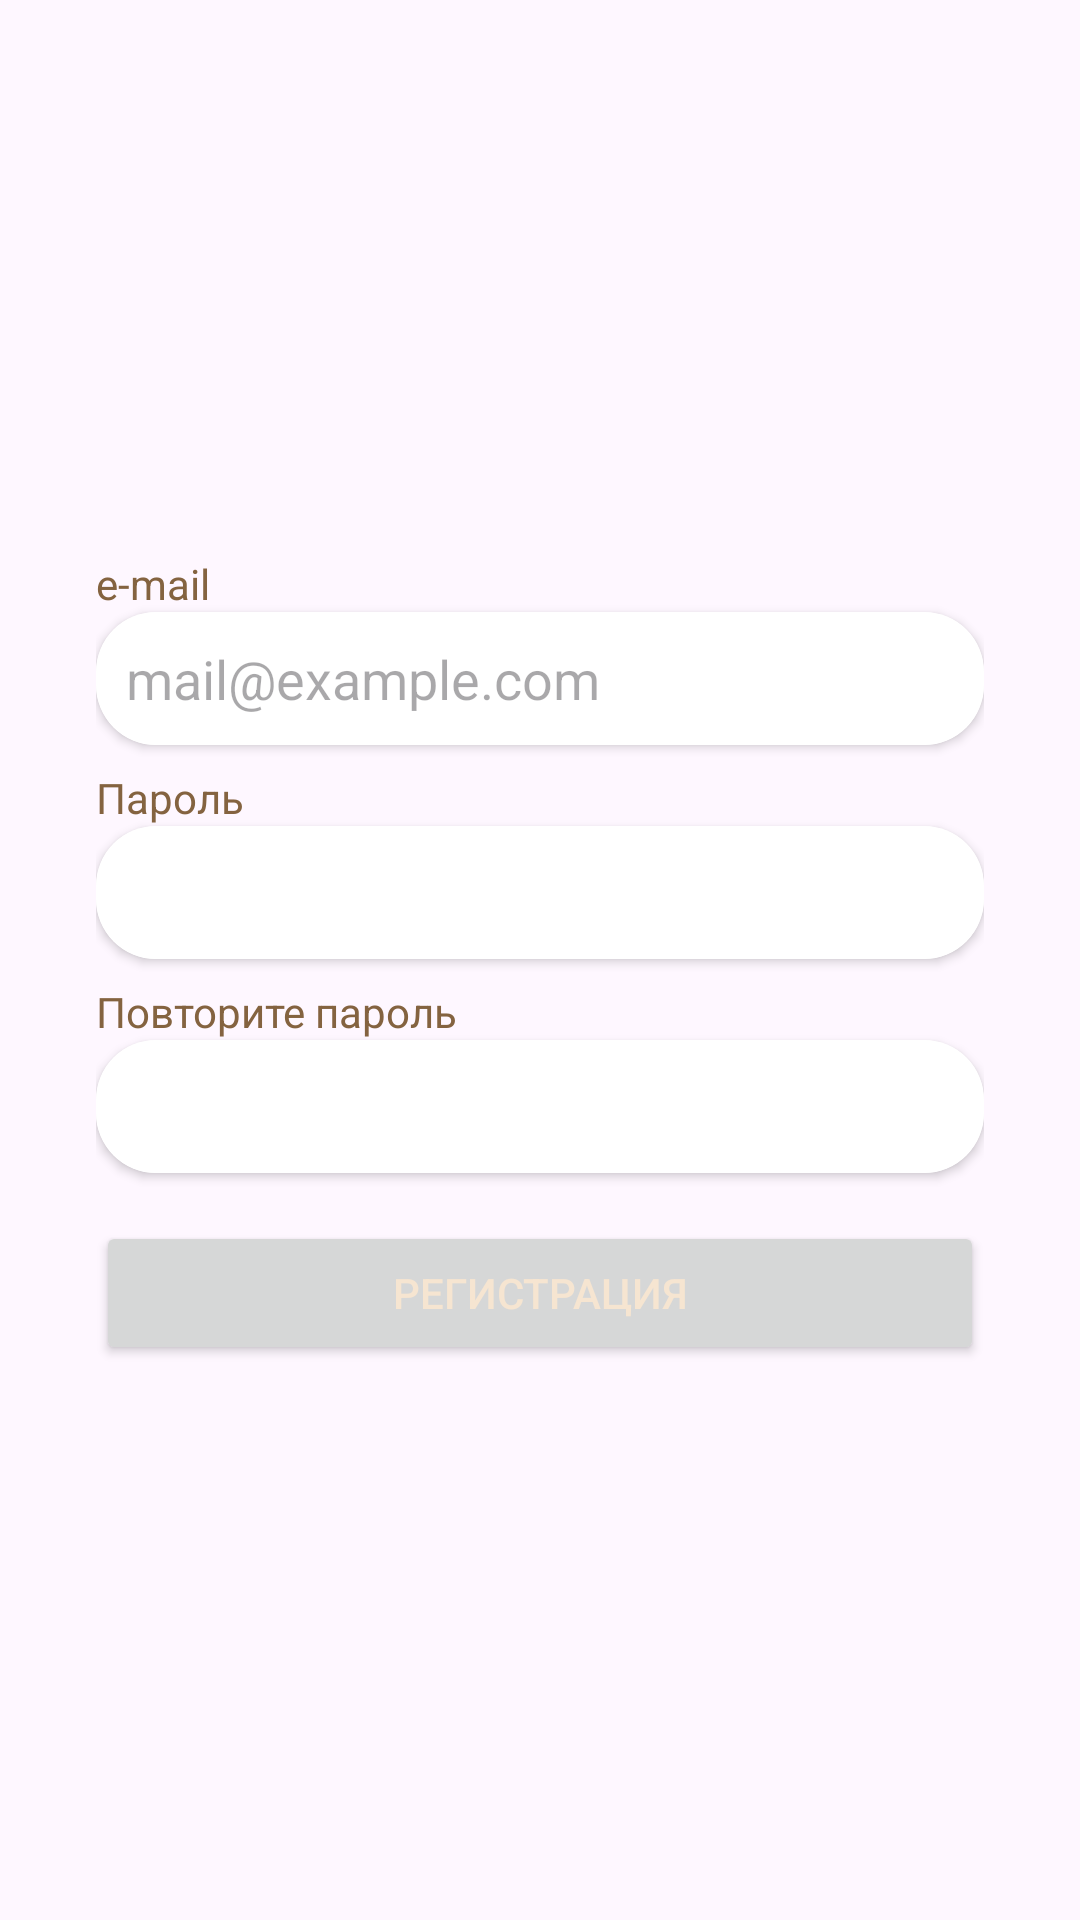

Here is an Android app screen rendered from its layout file. Give the layout XML and the strings, colors and styles it references.
<!-- AndroidManifest.xml: application theme Theme.CoffeeShop -->
<!-- res/layout/fragment_register.xml -->
<?xml version="1.0" encoding="utf-8"?>
<FrameLayout xmlns:android="http://schemas.android.com/apk/res/android"
    xmlns:tools="http://schemas.android.com/tools"
    android:layout_width="match_parent"
    android:layout_height="match_parent"
    xmlns:app="http://schemas.android.com/apk/res-auto"
    tools:context=".RegisterFragment">

    <LinearLayout
        android:layout_width="match_parent"
        android:layout_height="wrap_content"
        android:orientation="vertical"
        android:padding="32dp"
        android:layout_gravity="center">

        <TextView
            android:id="@+id/textView"
            android:layout_width="match_parent"
            android:layout_height="wrap_content"
            android:text="@string/e_mail" />
        <androidx.cardview.widget.CardView
            android:layout_width="match_parent"
            android:layout_height="wrap_content"
            android:background="@drawable/card_bg"
            app:cardCornerRadius="20dp"
            >
            <EditText
                android:id="@+id/emailET_ger"
                android:layout_width="match_parent"
                android:layout_height="wrap_content"
                android:padding="10dp"
                android:background="@color/white"                android:inputType="textEmailAddress"
                android:hint="@string/mail_example_com" />
        </androidx.cardview.widget.CardView>


        <TextView
            android:id="@+id/textView2"
            android:layout_marginTop="8dp"
            android:layout_width="match_parent"
            android:layout_height="wrap_content"
            android:text="@string/password" />
        <androidx.cardview.widget.CardView
            android:layout_width="match_parent"
            android:layout_height="wrap_content"
            android:background="@drawable/card_bg"
            app:cardCornerRadius="20dp"
            >
            <EditText
                android:id="@+id/password_reg"
                android:layout_width="match_parent"
                android:layout_height="wrap_content"
                android:padding="10dp"
                android:background="@color/white"                android:inputType="textPassword" />
        </androidx.cardview.widget.CardView>

        <TextView
            android:id="@+id/textView3"
            android:layout_marginTop="8dp"
            android:layout_width="match_parent"
            android:layout_height="wrap_content"
            android:text="@string/repeat_password" />
        <androidx.cardview.widget.CardView
            android:layout_width="match_parent"
            android:layout_height="wrap_content"
            android:background="@drawable/card_bg"
            app:cardCornerRadius="20dp"
            >
            <EditText
                android:id="@+id/rep_password_reg"
                android:layout_width="match_parent"
                android:layout_height="wrap_content"
                android:padding="10dp"
                android:background="@color/white"                android:inputType="textPassword" />
        </androidx.cardview.widget.CardView>

        <Button
            android:id="@+id/logInBtn"
            android:layout_marginTop="16dp"
            android:textColor="@color/beige"
            android:layout_width="match_parent"
            android:layout_height="wrap_content"
            android:text="@string/register" />

    </LinearLayout>

</FrameLayout>
<!-- resources referenced by this layout -->
<resources>
  <color name="beige">#F6E5D1</color>
  <color name="white">#FFFFFFFF</color>
  <!-- drawable card_bg (drawable) -->
  <?xml version="1.0" encoding="utf-8"?>
  <shape android:shape="rectangle"
      xmlns:android="http://schemas.android.com/apk/res/android">
      <corners android:radius="20dp"/>
      <stroke android:color="@color/brown" android:width="2dp"/>
  </shape>
  <string name="e_mail">e-mail</string>
  <string name="mail_example_com">mail@example.com</string>
  <string name="password">Пароль</string>
  <string name="register">Регистрация</string>
  <string name="repeat_password">Повторите пароль</string>
  <style name="Theme.CoffeeShop" parent="Base.Theme.CoffeeShop" />
  <color name="brown">#846340</color>
  <style name="Base.Theme.CoffeeShop" parent="Theme.Material3.DayNight.NoActionBar">
          
           <item name="colorPrimary">@color/black</item>
          <item name="android:textColor">@color/brown</item>
      </style>
  <color name="black">#FF000000</color>
</resources>
